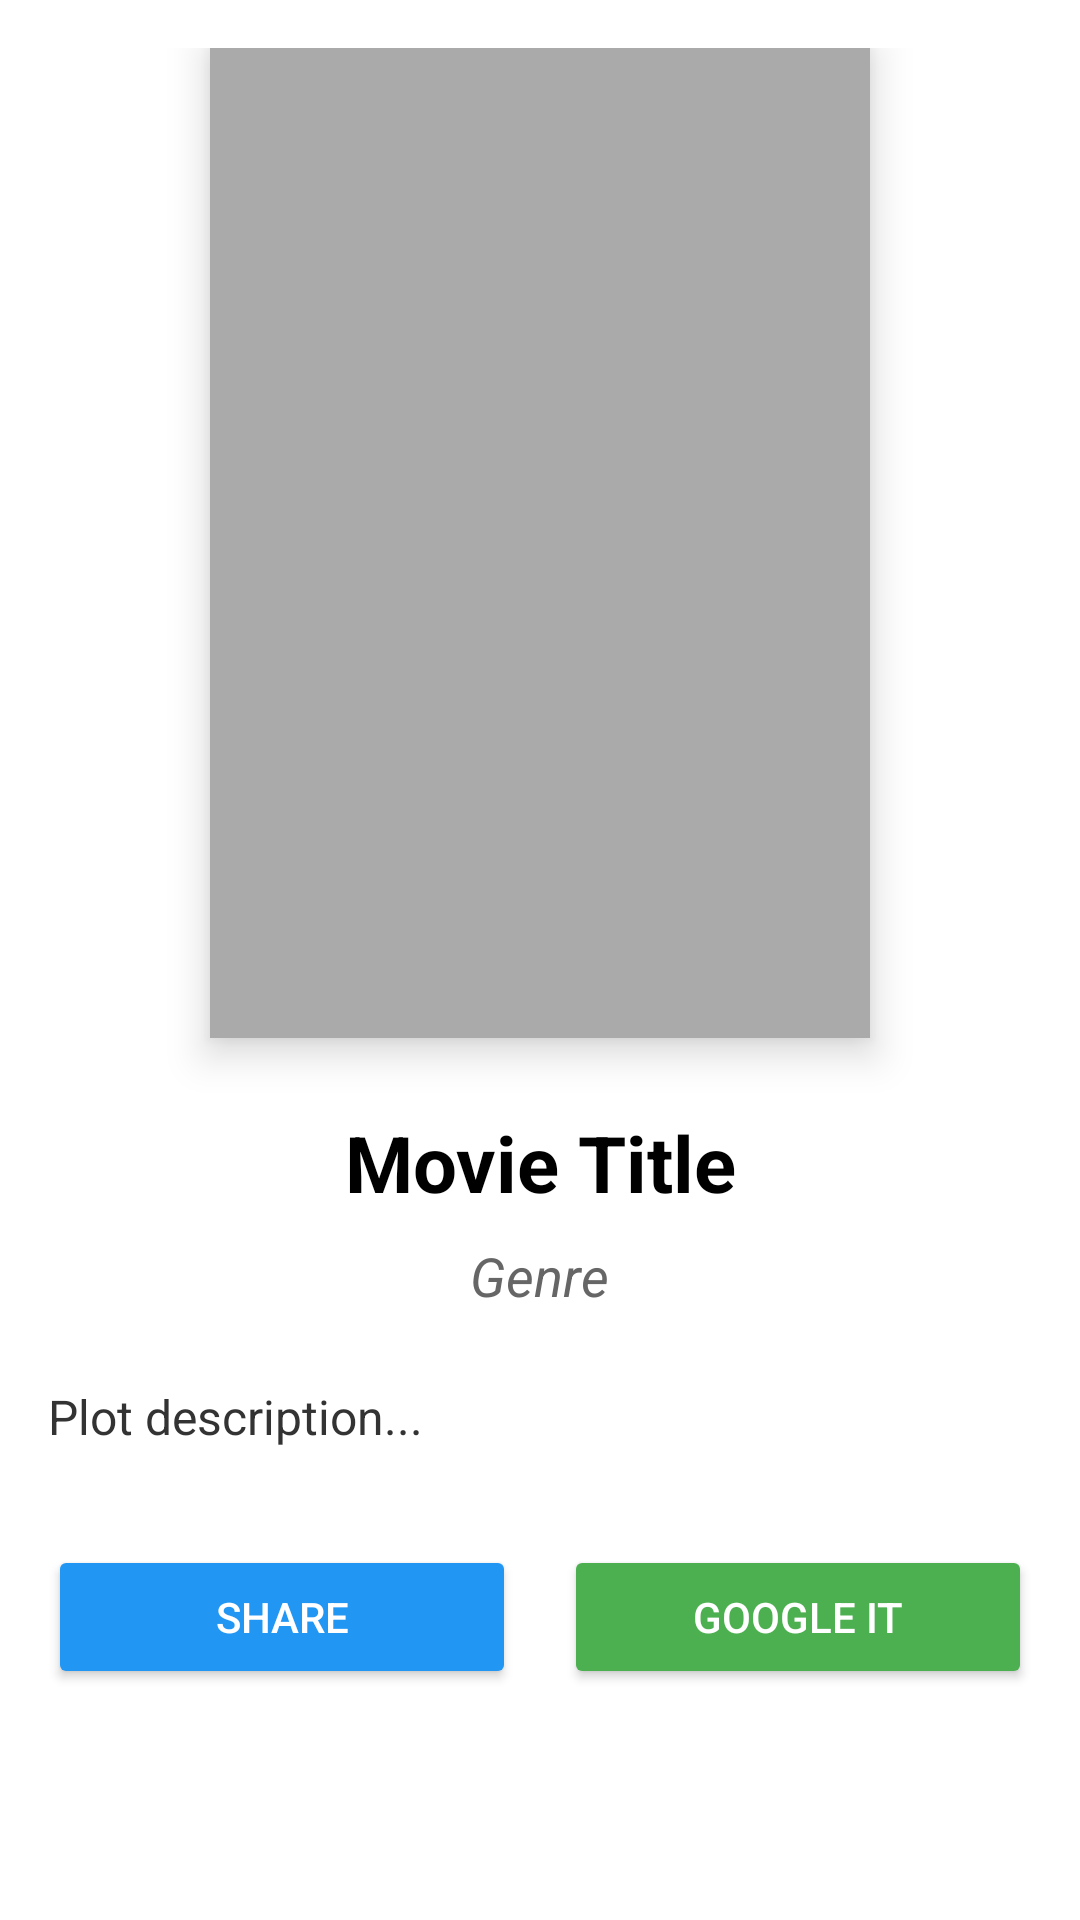

Here is an Android app screen rendered from its layout file. Give the layout XML and the strings, colors and styles it references.
<!-- AndroidManifest.xml: application theme Theme.FinalExamMovieAPP -->
<!-- res/layout/fragment_detail.xml -->
<?xml version="1.0" encoding="utf-8"?>
<ScrollView xmlns:android="http://schemas.android.com/apk/res/android"
    android:layout_width="match_parent"
    android:layout_height="match_parent"
    android:fillViewport="true"
    android:background="#FFFFFF"
    android:padding="16dp">

    <LinearLayout
        android:layout_width="match_parent"
        android:layout_height="wrap_content"
        android:orientation="vertical"
        android:gravity="center_horizontal">

        <ImageView
            android:id="@+id/ivDetailPoster"
            android:layout_width="220dp"
            android:layout_height="330dp"
            android:scaleType="centerCrop"
            android:background="@android:color/darker_gray"
            android:elevation="8dp"
            android:layout_marginBottom="24dp" />

        <TextView
            android:id="@+id/tvDetailTitle"
            android:layout_width="wrap_content"
            android:layout_height="wrap_content"
            android:text="Movie Title"
            android:textSize="26sp"
            android:textStyle="bold"
            android:textAlignment="center"
            android:textColor="#000000" />

        <TextView
            android:id="@+id/tvDetailGenre"
            android:layout_width="wrap_content"
            android:layout_height="wrap_content"
            android:layout_marginTop="8dp"
            android:text="Genre"
            android:textSize="18sp"
            android:textStyle="italic"
            android:textColor="#666666" />

        <TextView
            android:id="@+id/tvDetailPlot"
            android:layout_width="match_parent"
            android:layout_height="wrap_content"
            android:layout_marginTop="24dp"
            android:lineSpacingExtra="4dp"
            android:text="Plot description..."
            android:textSize="16sp"
            android:textColor="#333333" />

        <LinearLayout
            android:layout_width="match_parent"
            android:layout_height="wrap_content"
            android:orientation="horizontal"
            android:layout_marginTop="32dp"
            android:gravity="center">

            <Button
                android:id="@+id/btnShare"
                android:layout_width="0dp"
                android:layout_height="wrap_content"
                android:layout_weight="1"
                android:layout_marginEnd="8dp"
                android:text="Share"
                android:backgroundTint="#2196F3"
                android:textColor="#FFFFFF" />

            <Button
                android:id="@+id/btnBrowser"
                android:layout_width="0dp"
                android:layout_height="wrap_content"
                android:layout_weight="1"
                android:layout_marginStart="8dp"
                android:text="Google It"
                android:backgroundTint="#4CAF50"
                android:textColor="#FFFFFF" />
        </LinearLayout>

    </LinearLayout>
</ScrollView>
<!-- resources referenced by this layout -->
<resources>
  <style name="Theme.FinalExamMovieAPP" parent="Base.Theme.FinalExamMovieAPP" />
  <style name="Base.Theme.FinalExamMovieAPP" parent="Theme.Material3.DayNight.NoActionBar">
          
          
      </style>
</resources>
